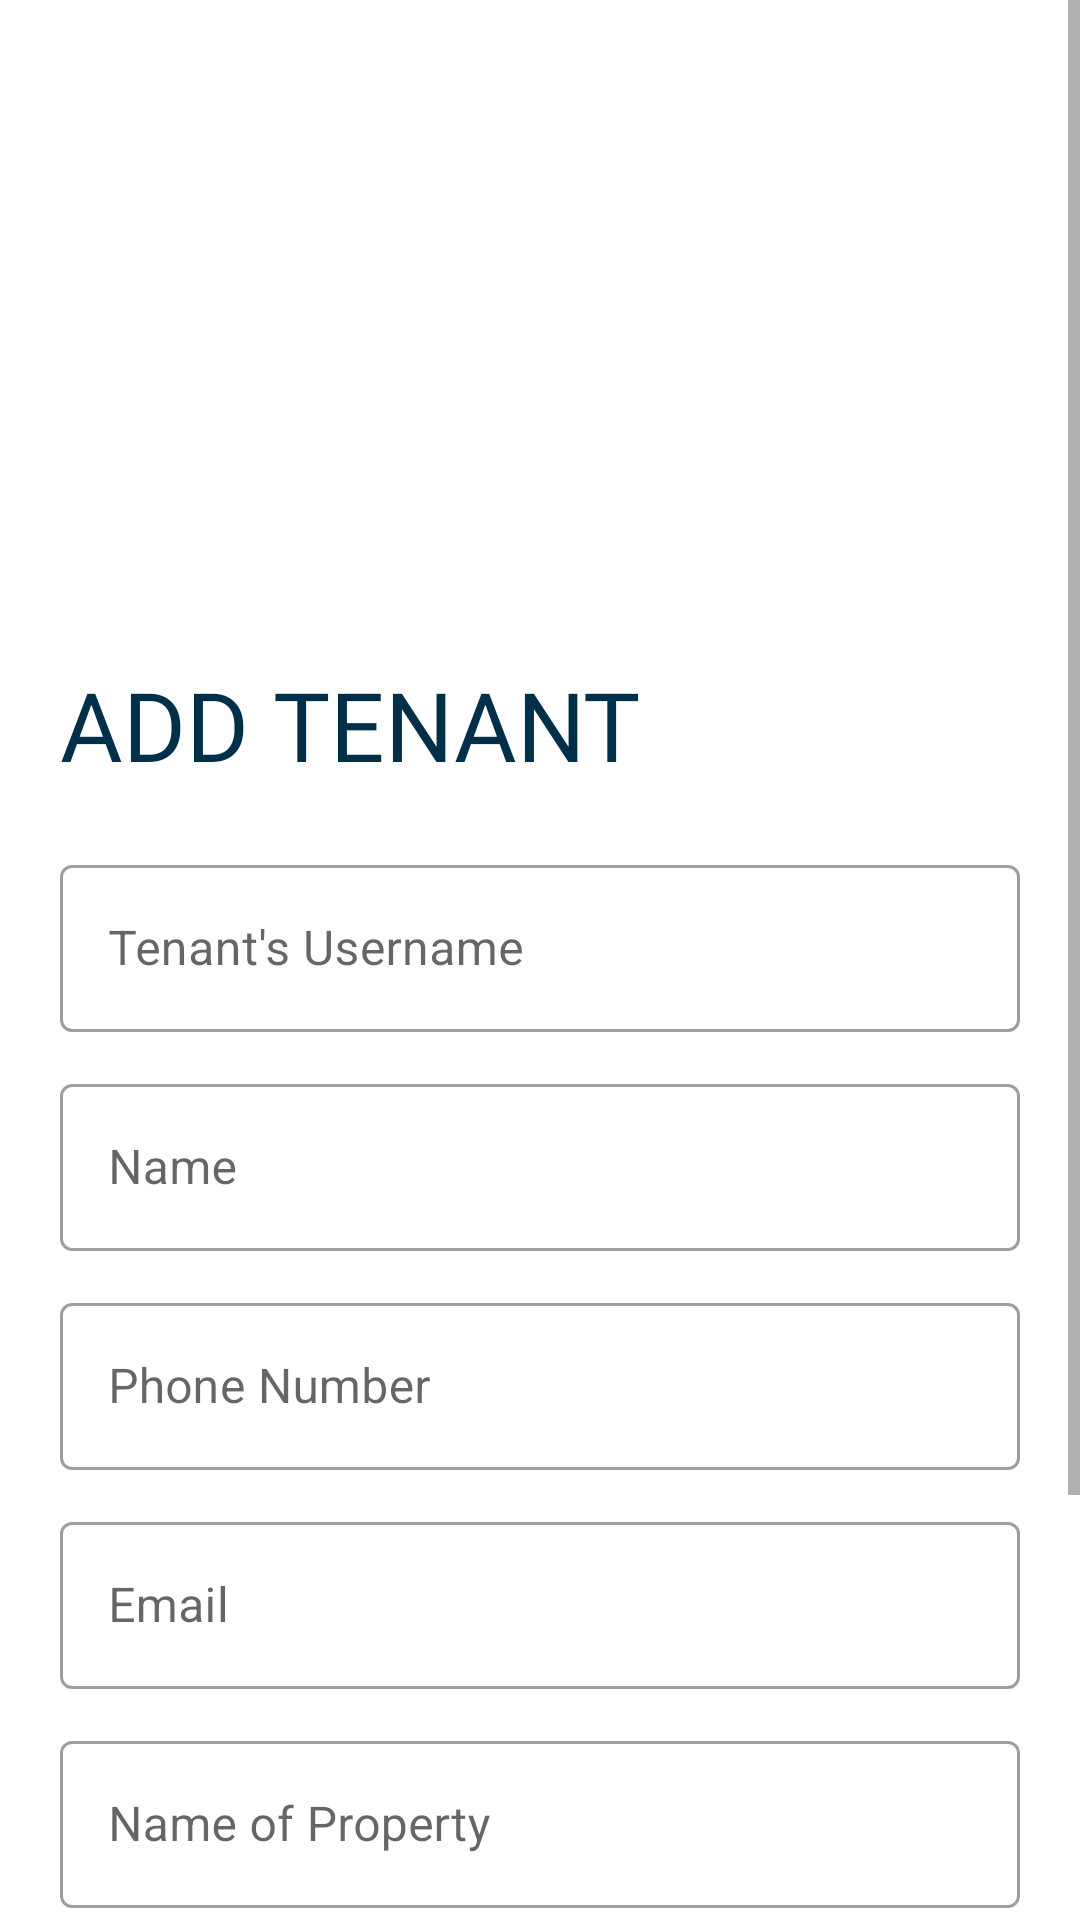

This screen was rendered from an Android layout file. Write that file and the resources it references.
<!-- AndroidManifest.xml: application theme Theme.MyProperty -->
<!-- res/layout/add_tenant.xml -->
<?xml version="1.0" encoding="utf-8"?>
<LinearLayout xmlns:android="http://schemas.android.com/apk/res/android"
    xmlns:app="http://schemas.android.com/apk/res-auto"
    xmlns:tools="http://schemas.android.com/tools"
    android:orientation="vertical"
    android:background="@color/white"
    android:layout_width="match_parent"
    android:layout_height="match_parent">

    <ScrollView
        android:layout_width="match_parent"
        android:layout_height="match_parent">

        <LinearLayout
            android:layout_width="match_parent"
            android:layout_height="wrap_content"
            android:orientation="vertical"
            android:padding="20dp">


            <ImageView
                android:id="@+id/logoTenant"
                android:layout_width="200dp"
                android:layout_height="200dp"
                android:src="@drawable/whitelogo"
                android:contentDescription="Logo Tenant" />

            <TextView
                android:id="@+id/textView"
                android:layout_width="wrap_content"
                android:layout_height="wrap_content"
                android:fontFamily="@font/eb_garamond"
                android:text="ADD TENANT"
                android:textColor="@color/blue"
                android:textSize="32sp" />

            <LinearLayout
                android:layout_width="match_parent"
                android:layout_height="wrap_content"
                android:layout_marginTop="20dp"
                android:layout_marginBottom="20dp"
                android:orientation="vertical">

                <com.google.android.material.textfield.TextInputLayout
                    android:id="@+id/tenantUsername"
                    style="@style/Widget.MaterialComponents.TextInputLayout.OutlinedBox"
                    android:layout_width="match_parent"
                    android:layout_height="wrap_content"
                    android:hint="Tenant's Username">

                    <com.google.android.material.textfield.TextInputEditText
                        android:layout_width="match_parent"
                        android:layout_height="wrap_content"
                        android:ems="10"
                        android:inputType="textPersonName" />

                </com.google.android.material.textfield.TextInputLayout>

                <com.google.android.material.textfield.TextInputLayout
                    android:id="@+id/editTextTextPersonName"
                    style="@style/Widget.MaterialComponents.TextInputLayout.OutlinedBox"
                    android:layout_width="match_parent"
                    android:layout_height="wrap_content"
                    android:layout_marginTop="12dp"
                    android:hint="Name">

                    <com.google.android.material.textfield.TextInputEditText
                        android:layout_width="match_parent"
                        android:layout_height="wrap_content"
                        android:ems="10"
                        android:inputType="textPersonName" />

                </com.google.android.material.textfield.TextInputLayout>

                <com.google.android.material.textfield.TextInputLayout
                    android:id="@+id/editTextPhone"
                    style="@style/Widget.MaterialComponents.TextInputLayout.OutlinedBox"
                    android:layout_width="match_parent"
                    android:layout_height="wrap_content"
                    android:layout_marginTop="12dp"
                    android:ems="10"
                    android:hint="Phone Number">

                    <com.google.android.material.textfield.TextInputEditText
                        android:layout_width="match_parent"
                        android:layout_height="wrap_content"
                        android:ems="10"
                        android:inputType="phone" />

                </com.google.android.material.textfield.TextInputLayout>

                <com.google.android.material.textfield.TextInputLayout
                    android:id="@+id/editTextEmail"
                    style="@style/Widget.MaterialComponents.TextInputLayout.OutlinedBox"
                    android:layout_width="match_parent"
                    android:layout_height="wrap_content"
                    android:layout_marginTop="12dp"
                    android:hint="Email">

                    <com.google.android.material.textfield.TextInputEditText
                        android:layout_width="match_parent"
                        android:layout_height="wrap_content"
                        android:ems="10"
                        android:inputType="textEmailAddress" />

                </com.google.android.material.textfield.TextInputLayout>

                <com.google.android.material.textfield.TextInputLayout
                    android:id="@+id/propertyName"
                    style="@style/Widget.MaterialComponents.TextInputLayout.OutlinedBox"
                    android:layout_width="match_parent"
                    android:layout_height="wrap_content"
                    android:layout_marginTop="12dp"
                    android:hint="Name of Property">

                    <com.google.android.material.textfield.TextInputEditText
                        android:layout_width="match_parent"
                        android:layout_height="wrap_content"
                        android:ems="10"
                        android:inputType="text" />

                    <com.google.android.material.textfield.TextInputLayout
                        android:id="@+id/unitNumber"
                        style="@style/Widget.MaterialComponents.TextInputLayout.OutlinedBox"
                        android:layout_width="match_parent"
                        android:layout_height="wrap_content"
                        android:layout_marginTop="12dp"
                        android:hint="Unit Number">

                        <com.google.android.material.textfield.TextInputEditText
                            android:layout_width="match_parent"
                            android:layout_height="wrap_content"
                            android:ems="10"
                            android:inputType="text" />

                    </com.google.android.material.textfield.TextInputLayout>

                </com.google.android.material.textfield.TextInputLayout>


                <Button
                    android:layout_width="match_parent"
                    android:layout_height="wrap_content"
                    android:layout_gravity="right"
                    android:layout_marginTop="20dp"
                    android:layout_marginBottom="5dp"
                    android:background="#000000"
                    android:elevation="0dp"
                    android:text="Login" />

            </LinearLayout>

        </LinearLayout>
    </ScrollView>

</LinearLayout>
<!-- resources referenced by this layout -->
<resources>
  <color name="blue">#003049</color>
  <color name="white">#FFFFFFFF</color>
  <style name="Theme.MyProperty" parent="Theme.MaterialComponents.Light.NoActionBar">
          
          <item name="colorPrimary">@color/blue</item>
          <item name="colorPrimaryVariant">@color/gold</item>
          <item name="colorOnPrimary">@color/off_white</item>
          
          <item name="colorSecondary">@color/dark_grey</item>
          <item name="colorSecondaryVariant">@color/light_grey</item>
          <item name="colorOnSecondary">@color/black</item>
          
          <item name="android:statusBarColor" tools:targetApi="l">?attr/colorPrimaryVariant</item>
          
      </style>
  <color name="gold">#dca85e</color>
  <color name="off_white">#fcf8f1</color>
  <color name="dark_grey">#515151</color>
  <color name="light_grey">#eeeeee</color>
  <color name="black">#FF000000</color>
</resources>
